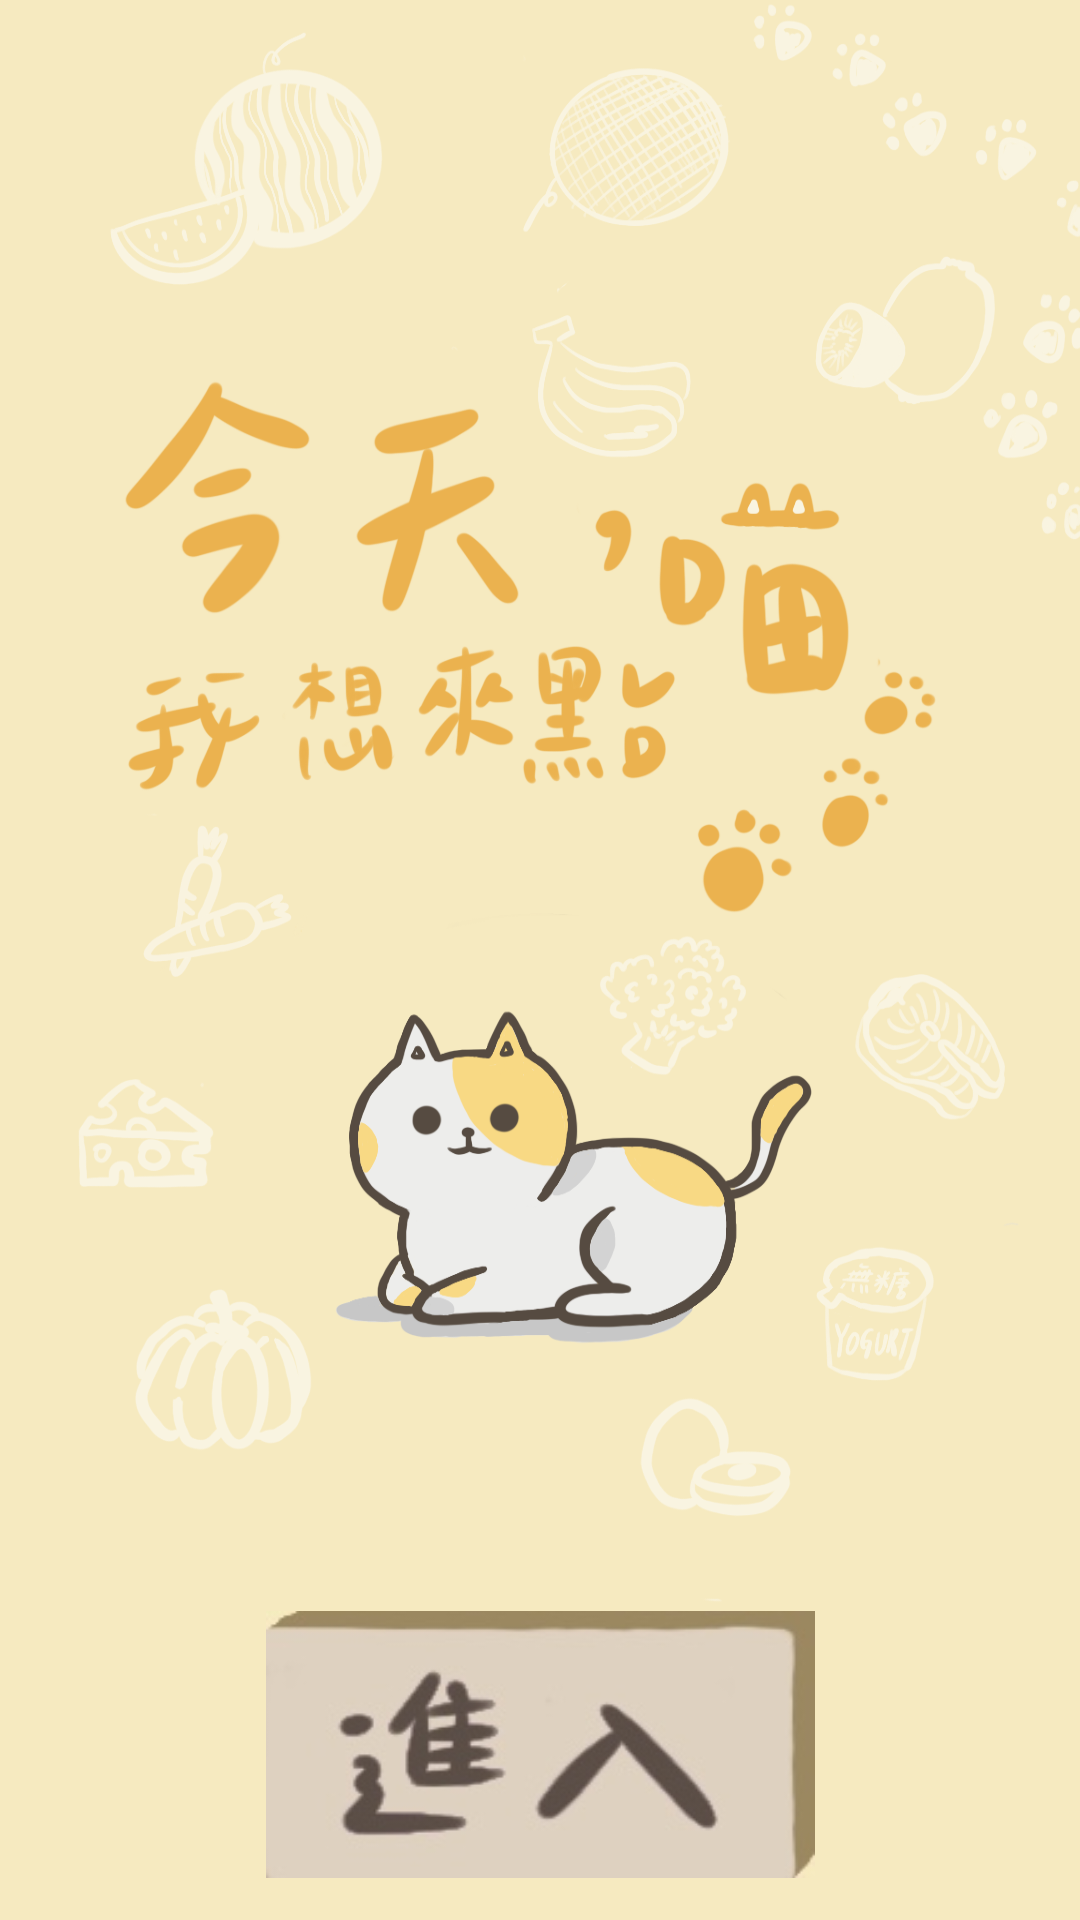

Reconstruct the res/layout file that produces this screen, plus the resources it refers to.
<!-- AndroidManifest.xml: application theme Theme.Design.Light.NoActionBar -->
<!-- res/layout/activity_main.xml -->
<?xml version="1.0" encoding="utf-8"?>
<androidx.constraintlayout.widget.ConstraintLayout xmlns:android="http://schemas.android.com/apk/res/android"
    xmlns:app="http://schemas.android.com/apk/res-auto"
    xmlns:tools="http://schemas.android.com/tools"
    android:layout_width="match_parent"
    android:layout_height="match_parent"
    android:background="@drawable/cover"
    tools:context=".MainActivity">


    <ImageButton
        android:id="@+id/btnstart"
        android:layout_width="183dp"
        android:layout_height="89dp"
        android:layout_marginStart="160dp"
        android:layout_marginTop="530dp"
        android:layout_marginEnd="160dp"
        android:layout_marginBottom="10dp"
        android:background="@drawable/start"
        android:onClick="swac"
        android:text="start"
        android:visibility="visible"
        app:layout_constraintBottom_toBottomOf="parent"
        app:layout_constraintEnd_toEndOf="parent"
        app:layout_constraintStart_toStartOf="parent"
        app:layout_constraintTop_toTopOf="parent"
        app:layout_constraintVertical_bias="0.65" />

</androidx.constraintlayout.widget.ConstraintLayout>
<!-- resources referenced by this layout -->
<resources>
  <!-- drawable cover: png bitmap (drawable, 408970 bytes) -->
  <!-- drawable start: jpeg bitmap (drawable, 7050 bytes) -->
</resources>
